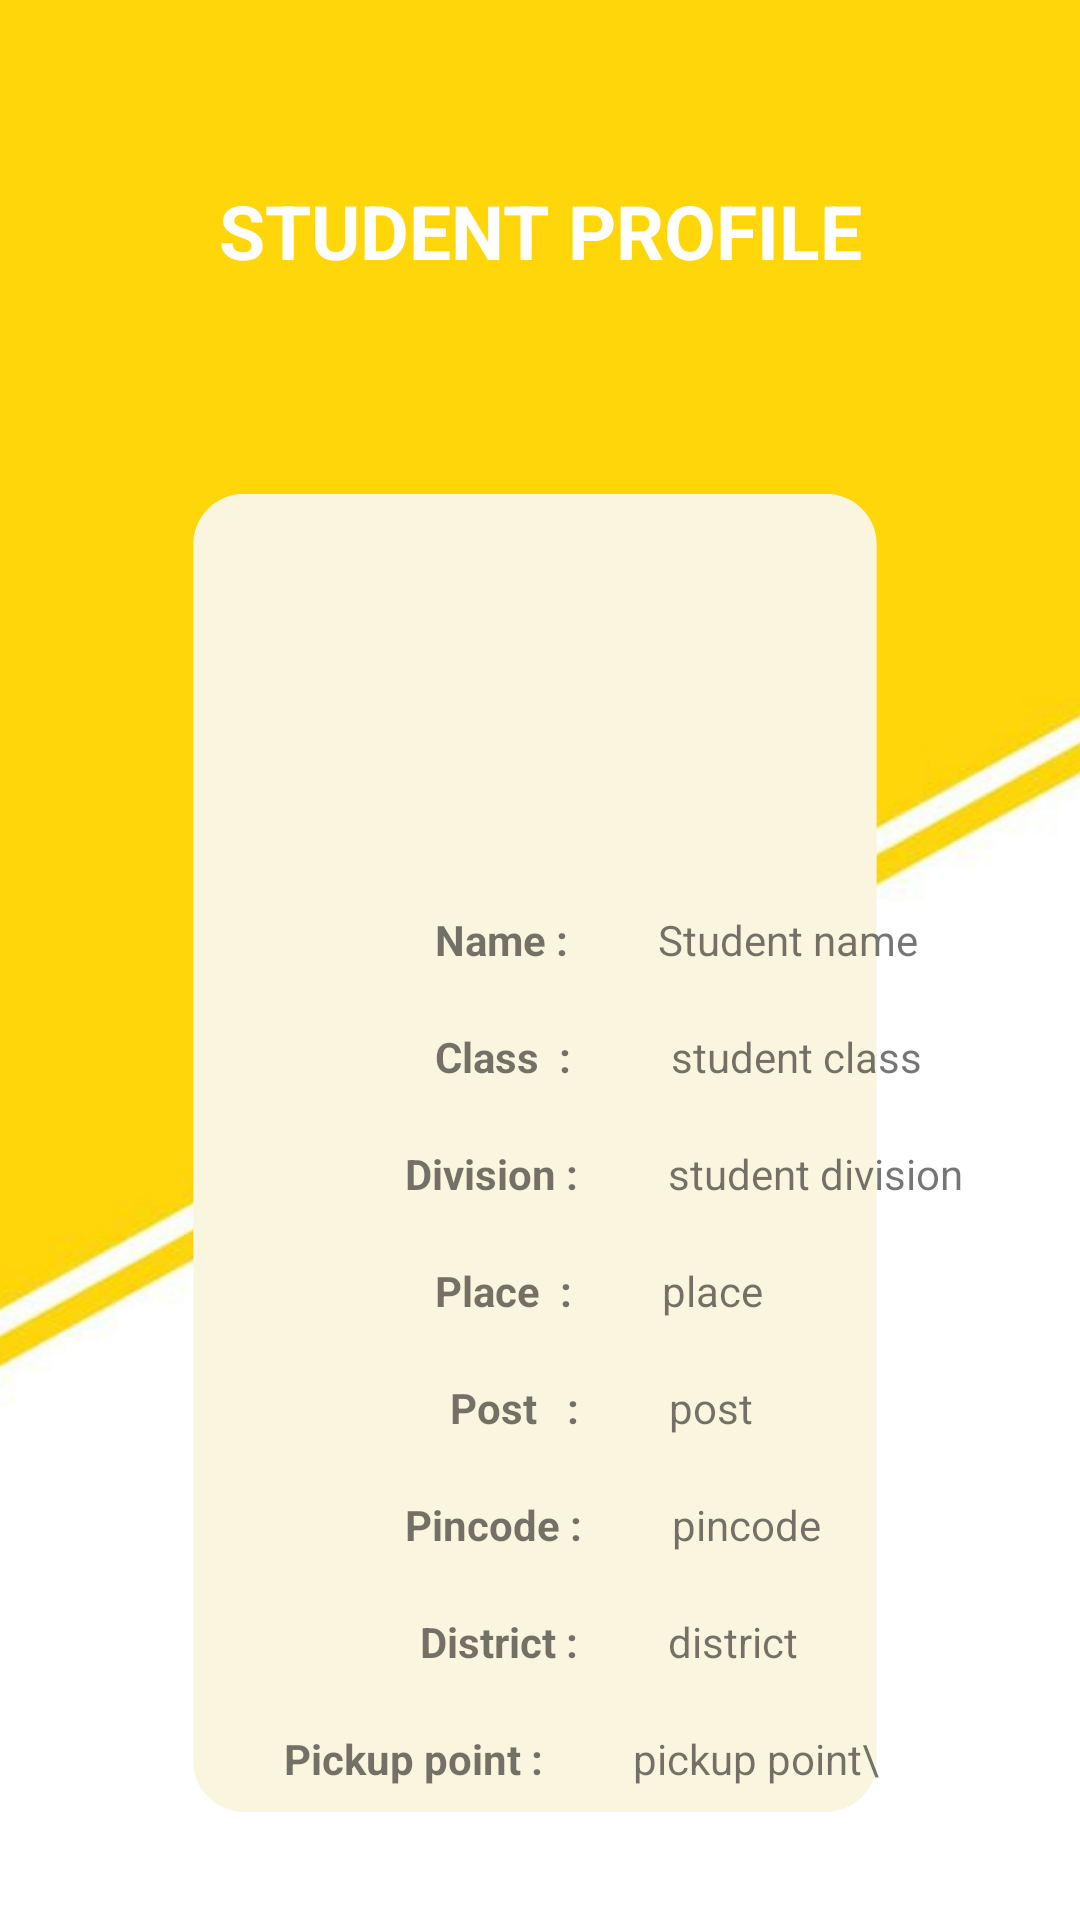

Reconstruct the res/layout file that produces this screen, plus the resources it refers to.
<!-- AndroidManifest.xml: application theme Theme.KidCommute -->
<!-- res/layout/activity_view_student_profile.xml -->
<?xml version="1.0" encoding="utf-8"?>
<android.support.constraint.ConstraintLayout xmlns:android="http://schemas.android.com/apk/res/android"
    xmlns:app="http://schemas.android.com/apk/res-auto"
    xmlns:tools="http://schemas.android.com/tools"
    android:background="@drawable/bg2"
    android:layout_width="match_parent"
    android:layout_height="match_parent"
    tools:context=".view_student_profile">

    <TextView
        android:id="@+id/textView29"
        android:layout_width="wrap_content"
        android:layout_height="wrap_content"
        android:layout_marginTop="60dp"
        android:text="STUDENT PROFILE"
        android:textColor="@color/white"
        android:textSize="25sp"
        android:textStyle="bold"
        app:layout_constraintEnd_toEndOf="parent"
        app:layout_constraintStart_toStartOf="parent"
        app:layout_constraintTop_toTopOf="parent" />

    <TextView
        android:id="@+id/textViewStudentName30"
        android:layout_width="wrap_content"
        android:layout_height="wrap_content"
        android:layout_marginStart="30dp"
        android:layout_marginTop="30dp"
        android:text="Student name"
        app:layout_constraintStart_toEndOf="@+id/textView44"
        app:layout_constraintTop_toBottomOf="@+id/imageView3" />

    <TextView
        android:id="@+id/textViewStudentClass31"
        android:layout_width="wrap_content"
        android:layout_height="wrap_content"
        android:layout_marginStart="30dp"
        android:layout_marginTop="20dp"
        android:text="student class"
        app:layout_constraintStart_toEndOf="@+id/textView45"
        app:layout_constraintTop_toBottomOf="@+id/textView44" />

    <TextView
        android:id="@+id/textViewStudentDivision38"
        android:layout_width="wrap_content"
        android:layout_height="wrap_content"
        android:layout_marginStart="30dp"
        android:layout_marginTop="20dp"
        android:text="student division"
        app:layout_constraintStart_toEndOf="@+id/textView46"
        app:layout_constraintTop_toBottomOf="@+id/textView45" />

    <TextView
        android:id="@+id/textViewPlace39"
        android:layout_width="wrap_content"
        android:layout_height="wrap_content"
        android:layout_marginStart="30dp"
        android:layout_marginTop="20dp"
        android:text="place"
        app:layout_constraintStart_toEndOf="@+id/textView48"
        app:layout_constraintTop_toBottomOf="@+id/textView46" />

    <TextView
        android:id="@+id/textViewPost40"
        android:layout_width="wrap_content"
        android:layout_height="wrap_content"
        android:layout_marginStart="30dp"
        android:layout_marginTop="20dp"
        android:text="post"
        app:layout_constraintStart_toEndOf="@+id/textView49"
        app:layout_constraintTop_toBottomOf="@+id/textView48" />

    <TextView
        android:id="@+id/textViewPincode41"
        android:layout_width="wrap_content"
        android:layout_height="wrap_content"
        android:layout_marginStart="30dp"
        android:layout_marginTop="20dp"
        android:text="pincode"
        app:layout_constraintStart_toEndOf="@+id/textView50"
        app:layout_constraintTop_toBottomOf="@+id/textView49" />

    <TextView
        android:id="@+id/textViewDistrict42"
        android:layout_width="wrap_content"
        android:layout_height="wrap_content"
        android:layout_marginStart="30dp"
        android:layout_marginTop="20dp"
        android:text="district"
        app:layout_constraintStart_toEndOf="@+id/textView51"
        app:layout_constraintTop_toBottomOf="@+id/textView50" />

    <ImageView
        android:id="@+id/imageView3"
        android:layout_width="150dp"
        android:layout_height="150dp"
        android:layout_marginTop="30dp"
        app:layout_constraintEnd_toEndOf="parent"
        app:layout_constraintStart_toStartOf="parent"
        app:layout_constraintTop_toBottomOf="@+id/textView29"
        tools:srcCompat="@tools:sample/avatars" />

    <TextView
        android:id="@+id/textViewPickupPoint43"
        android:layout_width="wrap_content"
        android:layout_height="wrap_content"
        android:layout_marginStart="30dp"
        android:layout_marginTop="20dp"
        android:text="pickup point\"
        app:layout_constraintStart_toEndOf="@+id/textView52"
        app:layout_constraintTop_toBottomOf="@+id/textView51" />

    <TextView
        android:id="@+id/textView44"
        android:layout_width="wrap_content"
        android:layout_height="wrap_content"
        android:layout_marginStart="145dp"
        android:layout_marginTop="30dp"
        android:text="Name :"
        android:textStyle="bold"
        app:layout_constraintStart_toStartOf="parent"
        app:layout_constraintTop_toBottomOf="@+id/imageView3" />

    <TextView
        android:id="@+id/textView45"
        android:layout_width="wrap_content"
        android:layout_height="wrap_content"
        android:layout_marginStart="145dp"
        android:layout_marginTop="20dp"
        android:text="Class  : "
        android:textStyle="bold"
        app:layout_constraintStart_toStartOf="parent"
        app:layout_constraintTop_toBottomOf="@+id/textView44" />

    <TextView
        android:id="@+id/textView46"
        android:layout_width="wrap_content"
        android:layout_height="wrap_content"
        android:layout_marginStart="135dp"
        android:layout_marginTop="20dp"
        android:text="Division :"
        android:textStyle="bold"
        app:layout_constraintStart_toStartOf="parent"
        app:layout_constraintTop_toBottomOf="@+id/textView45" />

    <TextView
        android:id="@+id/textView48"
        android:layout_width="wrap_content"
        android:layout_height="wrap_content"
        android:layout_marginStart="145dp"
        android:layout_marginTop="20dp"
        android:text="Place  :"
        android:textStyle="bold"
        app:layout_constraintStart_toStartOf="parent"
        app:layout_constraintTop_toBottomOf="@+id/textView46" />

    <TextView
        android:id="@+id/textView49"
        android:layout_width="wrap_content"
        android:layout_height="wrap_content"
        android:layout_marginStart="150dp"
        android:layout_marginTop="20dp"
        android:text="Post   :"
        android:textStyle="bold"
        app:layout_constraintStart_toStartOf="parent"
        app:layout_constraintTop_toBottomOf="@+id/textView48" />

    <TextView
        android:id="@+id/textView50"
        android:layout_width="wrap_content"
        android:layout_height="wrap_content"
        android:layout_marginStart="135dp"
        android:layout_marginTop="20dp"
        android:text="Pincode :"
        android:textStyle="bold"
        app:layout_constraintStart_toStartOf="parent"
        app:layout_constraintTop_toBottomOf="@+id/textView49" />

    <TextView
        android:id="@+id/textView51"
        android:layout_width="wrap_content"
        android:layout_height="wrap_content"
        android:layout_marginStart="140dp"
        android:layout_marginTop="20dp"
        android:text="District :"
        android:textStyle="bold"
        app:layout_constraintStart_toStartOf="parent"
        app:layout_constraintTop_toBottomOf="@+id/textView50" />

    <TextView
        android:id="@+id/textView52"
        android:layout_width="wrap_content"
        android:layout_height="wrap_content"
        android:layout_marginStart="40dp"
        android:layout_marginTop="20dp"
        android:text="Pickup point :"
        android:textStyle="bold"
        app:layout_constraintEnd_toEndOf="parent"
        app:layout_constraintHorizontal_bias="0.234"
        app:layout_constraintStart_toStartOf="parent"
        app:layout_constraintTop_toBottomOf="@+id/textView51" />
</android.support.constraint.ConstraintLayout>
<!-- resources referenced by this layout -->
<resources>
  <color name="white">#FFFFFFFF</color>
  <!-- drawable bg2: png bitmap (drawable, 87006 bytes) -->
  <style name="Theme.KidCommute" parent="Theme.AppCompat.Light.DarkActionBar">
          
          <item name="colorPrimary">@color/purple_500</item>
          <item name="colorPrimaryDark">@color/purple_700</item>
          <item name="colorAccent">@color/teal_200</item>
          
      </style>
  <color name="purple_500">#FF6200EE</color>
  <color name="purple_700">#FF3700B3</color>
  <color name="teal_200">#FF03DAC5</color>
</resources>
